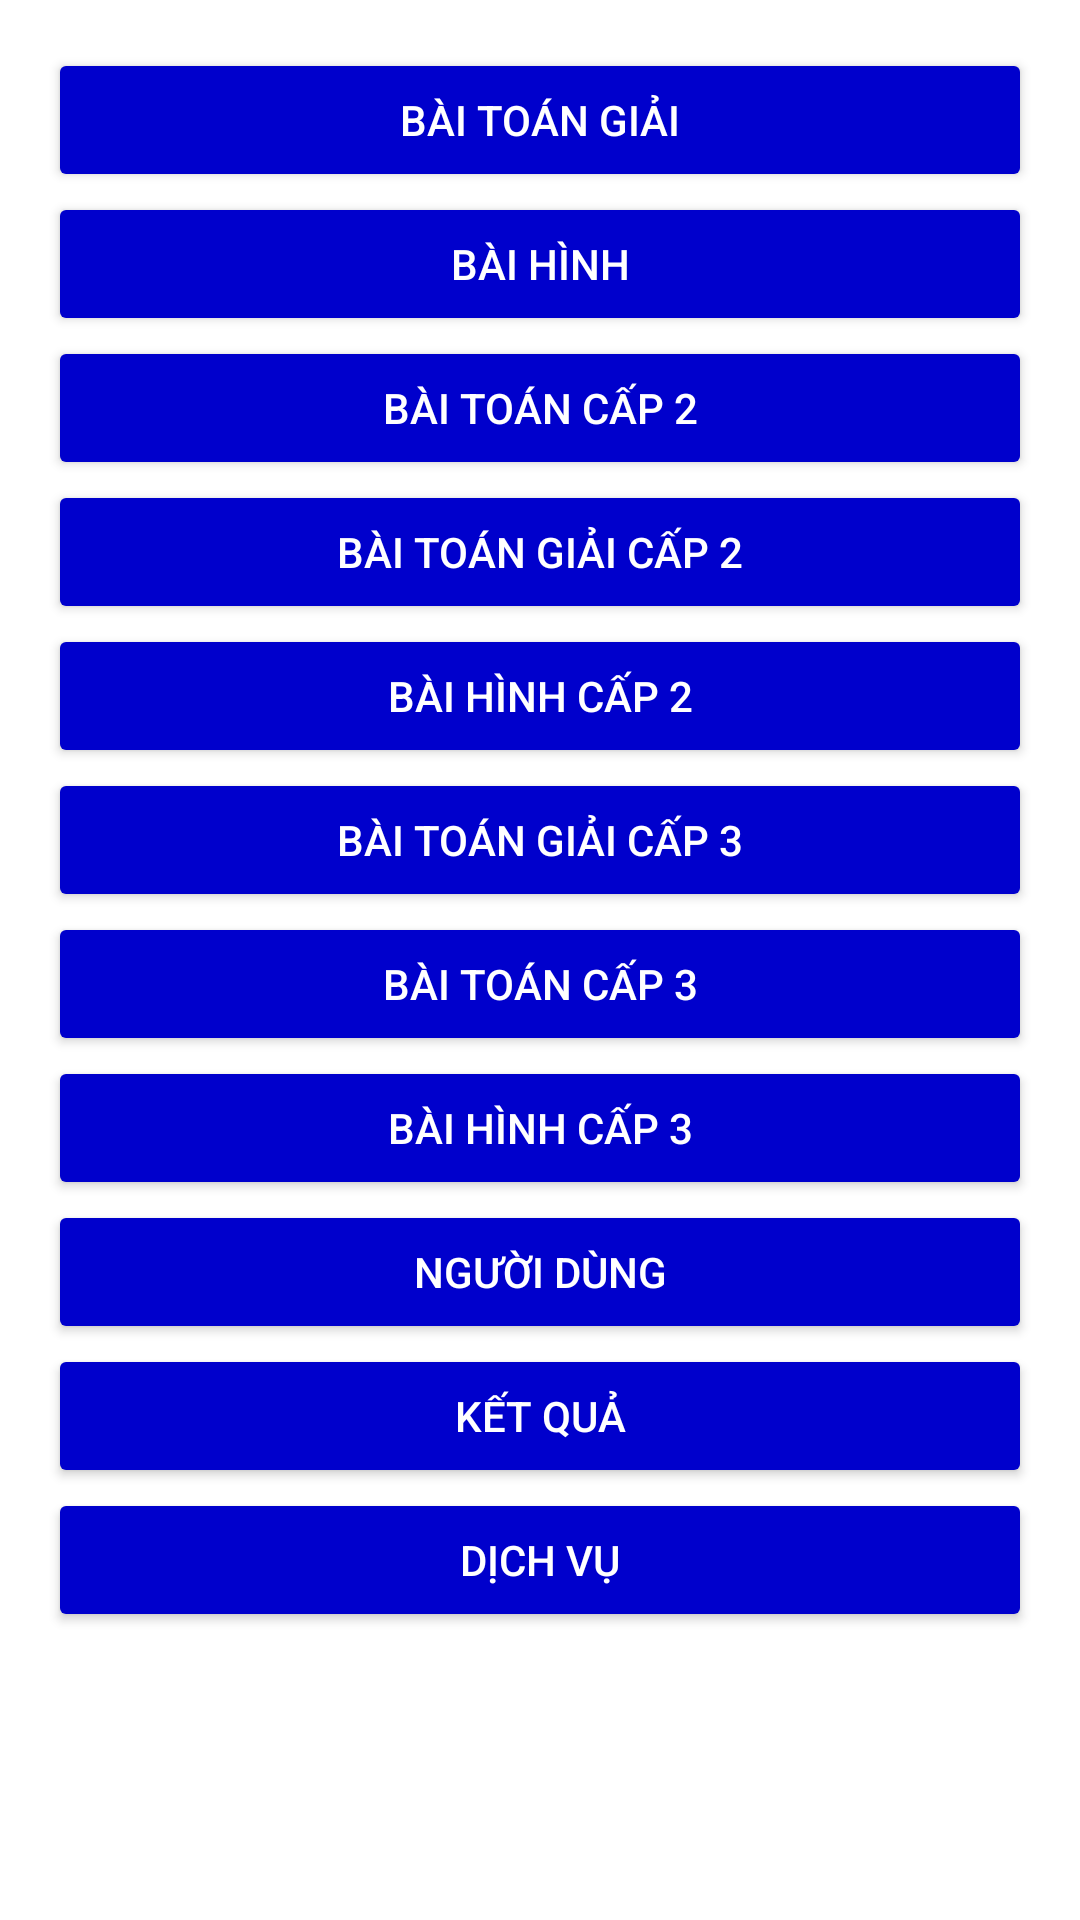

Write the Android layout XML for this screen, with the resource values it uses.
<!-- AndroidManifest.xml: application theme Theme.Du_lieu -->
<!-- res/layout/activity_main.xml -->
<?xml version="1.0" encoding="utf-8"?>
<ScrollView xmlns:android="http://schemas.android.com/apk/res/android"
    android:layout_width="match_parent"
    android:layout_height="match_parent"
    android:background="@color/white">

    <LinearLayout
        android:layout_width="match_parent"
        android:layout_height="wrap_content"
        android:orientation="vertical"
        android:padding="16dp">

        <Button
            android:id="@+id/btnBaiToan"
            android:layout_width="match_parent"
            android:layout_height="wrap_content"
            android:backgroundTint="#0000CC  "
            android:textColor="@color/white"
            android:text="Bài Toán Giải" />

        <Button
            android:id="@+id/btnBaiHinh"
            android:layout_width="match_parent"
            android:layout_height="wrap_content"
            android:backgroundTint="#0000CC    "
            android:textColor="@color/white"

            android:text="Bài hình" />

        <Button
            android:id="@+id/btnCalculations"
            android:layout_width="match_parent"
            android:layout_height="wrap_content"
            android:backgroundTint="#0000CC  "
            android:text="Bài Toán Cấp 2"

            android:textColor="@color/white" />

        <Button
            android:id="@+id/btnBaiToanCap2"
            android:layout_width="match_parent"
            android:layout_height="wrap_content"
            android:textColor="@color/white"

            android:backgroundTint="#0000CC  "
            android:text="Bài Toán Giải cấp 2" />

        <Button
            android:id="@+id/btnBaiHinhCap2"
            android:layout_width="match_parent"
            android:layout_height="wrap_content"
            android:textColor="@color/white"

            android:backgroundTint="#0000CC    "
            android:text="Bài hình cấp 2" />

        <Button
            android:id="@+id/btnBaiToanCap3"
            android:layout_width="match_parent"
            android:layout_height="wrap_content"
            android:textColor="@color/white"

            android:backgroundTint="#0000CC  "
            android:text="Bài Toán Giải Cấp 3" />

        <Button
            android:id="@+id/btnCalculations2"
            android:layout_width="match_parent"
            android:layout_height="wrap_content"
            android:textColor="@color/white"

            android:backgroundTint="#0000CC   "
            android:text="Bài Toán Cấp 3" />

        <Button
            android:id="@+id/btnBaiHinhCap3"
            android:layout_width="match_parent"
            android:layout_height="wrap_content"
            android:textColor="@color/white"

            android:backgroundTint="#0000CC    "
            android:text="Bài hình cấp 3" />

        <Button
            android:id="@+id/btnUsers"
            android:layout_width="match_parent"
            android:textColor="@color/white"

            android:layout_height="wrap_content"
            android:backgroundTint="#0000CC      "
            android:text="Người dùng" />

        <Button
            android:id="@+id/btnKetQua"
            android:layout_width="match_parent"
            android:layout_height="wrap_content"
            android:textColor="@color/white"

            android:backgroundTint="#0000CC      "
            android:text="Kết quả" />

        <Button
            android:id="@+id/btnMessages"
            android:layout_width="match_parent"
            android:layout_height="wrap_content"
            android:textColor="@color/white"

            android:backgroundTint="#0000CC    "
            android:text="Dịch Vụ" />


    </LinearLayout>

</ScrollView>
<!-- resources referenced by this layout -->
<resources>
  <style name="Theme.Du_lieu" parent="Theme.MaterialComponents.DayNight.DarkActionBar">
          
          <item name="colorPrimary">@color/purple_500</item>
          <item name="colorPrimaryVariant">@color/purple_700</item>
          <item name="colorOnPrimary">@color/white</item>
          
          <item name="colorSecondary">@color/teal_200</item>
          <item name="colorSecondaryVariant">@color/teal_700</item>
          <item name="colorOnSecondary">@color/black</item>
          
          <item name="android:statusBarColor">?attr/colorPrimaryVariant</item>
          
      </style>
  <!-- not gathered from this repository: default colours our renderer supplied (Android Studio template values) -->
  <color name="purple_500">#FF6200EE</color>
  <color name="purple_700">#FF3700B3</color>
  <color name="teal_200">#FF03DAC5</color>
  <color name="teal_700">#FF018786</color>
  <color name="black">#FF000000</color>
  <color name="white">#FFFFFFFF</color>
</resources>
